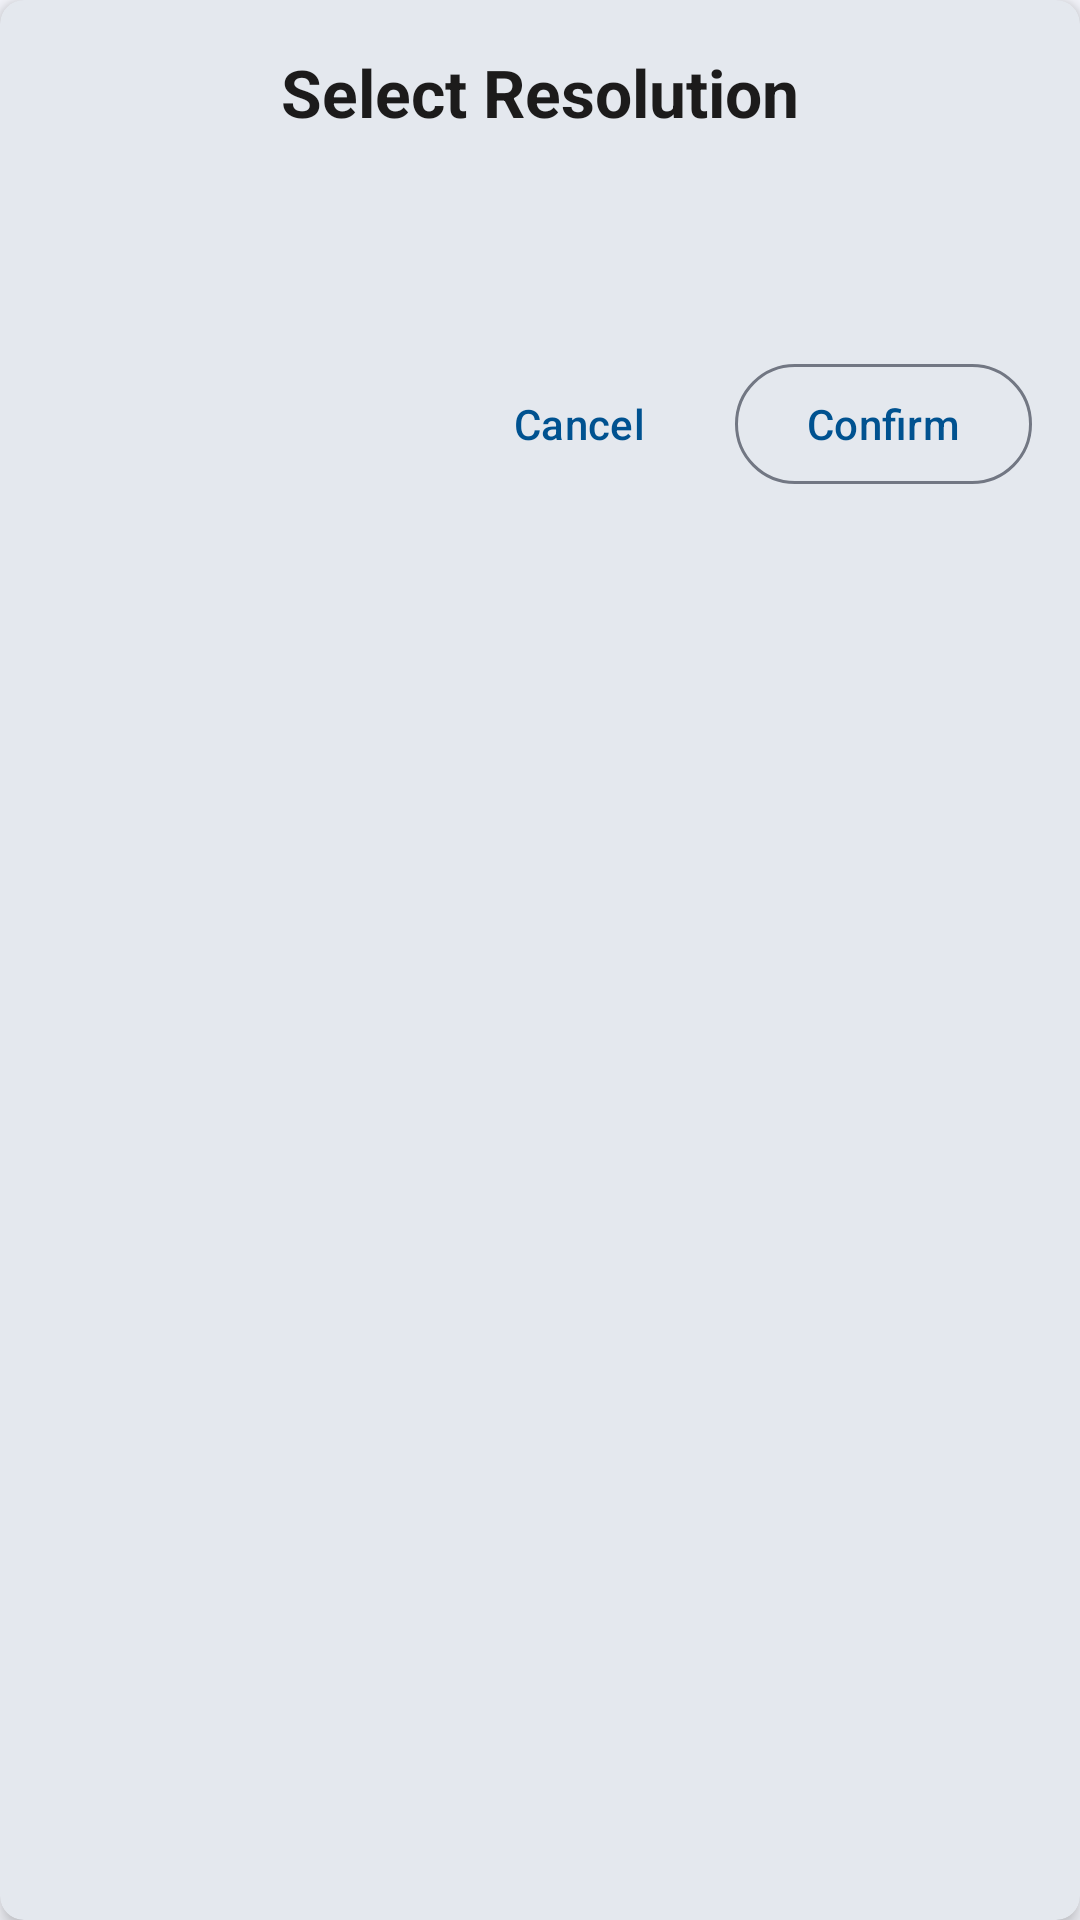

Android layout source for this screen:
<!-- AndroidManifest.xml: application theme AppTheme -->
<!-- res/layout/dialog_radio_selector.xml -->
<?xml version="1.0" encoding="utf-8"?>
<com.google.android.material.card.MaterialCardView xmlns:android="http://schemas.android.com/apk/res/android"
    android:layout_width="match_parent"
    android:layout_height="wrap_content"
    xmlns:app="http://schemas.android.com/apk/res-auto"
    android:layout_margin="@dimen/margin_medium"
    android:backgroundTint="?attr/colorSurface"
    app:cardCornerRadius="@dimen/card_corner_radius_small"
    app:cardElevation="@dimen/card_elevation"
    app:strokeWidth="0dp">

    <LinearLayout
        android:layout_width="match_parent"
        android:layout_height="wrap_content"
        android:orientation="vertical"
        android:padding="@dimen/padding_medium">


        <TextView
            android:id="@+id/dialogTitle"
            android:layout_width="match_parent"
            android:layout_height="wrap_content"
            android:layout_marginBottom="@dimen/margin_large"
            android:gravity="center"
            android:text="@string/title_select_resolution"
            android:textAppearance="@style/TextAppearance.Material3.TitleLarge"
            android:textColor="?attr/colorOnSurface"
            android:textStyle="bold" />


        <ScrollView
            android:layout_width="match_parent"
            android:layout_height="0dp"
            android:contentDescription="@string/description_scrollview"
            android:layout_weight="1">

            <LinearLayout
                android:layout_width="match_parent"
                android:layout_height="wrap_content"
                android:orientation="vertical">


                <LinearLayout
                    android:id="@+id/dialogRadioGroupContainer"
                    android:layout_width="match_parent"
                    android:layout_height="wrap_content"
                    android:layout_marginBottom="@dimen/margin_large"
                    android:orientation="vertical">
                </LinearLayout>

            </LinearLayout>
        </ScrollView>


        <LinearLayout
            android:layout_width="match_parent"
            android:layout_height="wrap_content"
            android:orientation="horizontal"
            android:gravity="end"
            android:layout_marginTop="@dimen/margin_large">

            <com.google.android.material.button.MaterialButton
                android:id="@+id/btn_cancel"
                android:layout_width="wrap_content"
                android:layout_height="wrap_content"
                android:text="@string/btn_cancel"
                android:textColor="?attr/colorPrimary"
                style="@style/Widget.Material3.Button.TextButton"
                android:backgroundTint="@android:color/transparent" />

            <com.google.android.material.button.MaterialButton
                android:id="@+id/btn_confirm"
                android:layout_width="wrap_content"
                android:layout_height="wrap_content"
                android:text="@string/btn_confirm"
                android:layout_marginStart="@dimen/margin_small"
                style="@style/Widget.Material3.Button.OutlinedButton" />

        </LinearLayout>

    </LinearLayout>

</com.google.android.material.card.MaterialCardView>
<!-- resources referenced by this layout -->
<resources>
  <dimen name="card_corner_radius_small">8dp</dimen>
  <dimen name="card_elevation">4dp</dimen>
  <dimen name="margin_large">24dp</dimen>
  <dimen name="margin_medium">16dp</dimen>
  <dimen name="margin_small">8dp</dimen>
  <dimen name="padding_medium">16dp</dimen>
  <string name="btn_cancel">Cancel</string>
  <string name="btn_confirm">Confirm</string>
  <string name="description_scrollview">Scrollable content area</string>
  <string name="title_select_resolution">Select Resolution</string>
  <color name="md_theme_background">#F8F9FF</color>
  <color name="md_theme_primary">#005290</color>
  <color name="md_theme_onPrimary">#FFFFFF</color>
  <color name="md_theme_primaryContainer">#0077CE</color>
  <color name="md_theme_onPrimaryContainer">#FFFFFF</color>
  <color name="md_theme_secondary">#00658D</color>
  <color name="md_theme_onSecondary">#FFFFFF</color>
  <color name="md_theme_secondaryContainer">#47C1FF</color>
  <color name="md_theme_onSecondaryContainer">#002D42</color>
  <color name="md_theme_tertiary">#004F9E</color>
  <color name="md_theme_onTertiary">#FFFFFF</color>
  <color name="md_theme_tertiaryContainer">#2F74D0</color>
  <color name="md_theme_onTertiaryContainer">#FFFFFF</color>
  <color name="md_theme_error">#A50010</color>
  <color name="md_theme_onError">#FFFFFF</color>
  <color name="md_theme_errorContainer">#DB322F</color>
  <color name="md_theme_onErrorContainer">#FFFFFF</color>
  <color name="md_theme_onBackground">#181C22</color>
  <color name="md_theme_surface">#FCF8F8</color>
  <color name="md_theme_onSurface">#1C1B1B</color>
  <color name="md_theme_surfaceVariant">#DEE2F0</color>
  <color name="md_theme_onSurfaceVariant">#424752</color>
  <color name="md_theme_outline">#727783</color>
  <color name="md_theme_outlineVariant">#C2C6D4</color>
  <color name="md_theme_inverseSurface">#313030</color>
  <color name="md_theme_inverseOnSurface">#F4F0EF</color>
  <color name="md_theme_inversePrimary">#A2C9FF</color>
  <color name="md_theme_primaryFixed">#D3E4FF</color>
  <color name="md_theme_onPrimaryFixed">#001C38</color>
  <color name="md_theme_primaryFixedDim">#A2C9FF</color>
  <color name="md_theme_onPrimaryFixedVariant">#004881</color>
  <color name="md_theme_secondaryFixed">#C6E7FF</color>
  <color name="md_theme_onSecondaryFixed">#001E2D</color>
  <color name="md_theme_secondaryFixedDim">#81CFFF</color>
  <color name="md_theme_onSecondaryFixedVariant">#004C6B</color>
  <color name="md_theme_tertiaryFixed">#D6E3FF</color>
  <color name="md_theme_onTertiaryFixed">#001B3D</color>
  <color name="md_theme_tertiaryFixedDim">#A9C7FF</color>
  <color name="md_theme_onTertiaryFixedVariant">#00468C</color>
  <color name="md_theme_surfaceDim">#DDD9D9</color>
  <color name="md_theme_surfaceBright">#FCF8F8</color>
  <color name="md_theme_surfaceContainerLowest">#FFFFFF</color>
  <color name="md_theme_surfaceContainerLow">#F6F3F2</color>
  <color name="md_theme_surfaceContainer">#F1EDEC</color>
  <color name="md_theme_surfaceContainerHigh">#EBE7E7</color>
  <color name="md_theme_surfaceContainerHighest">#E5E2E1</color>
</resources>
